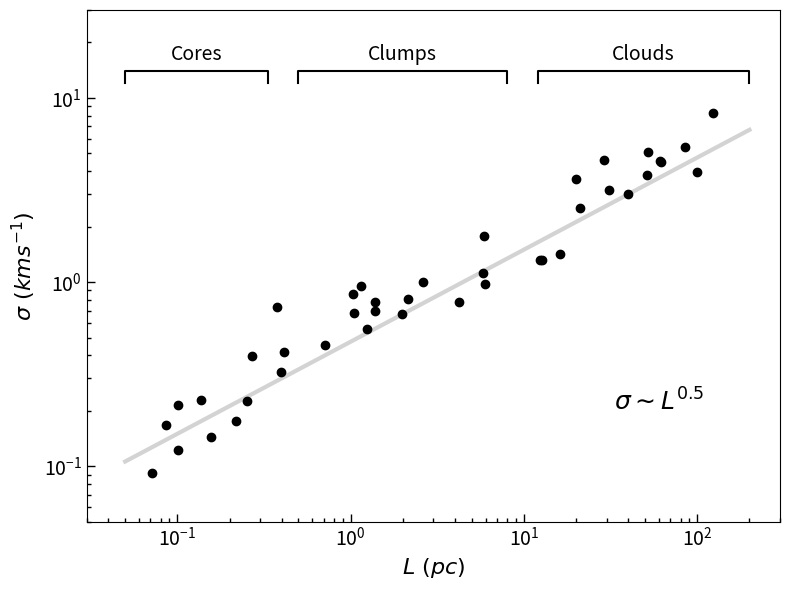

This chart was generated by the following Python code:
import numpy as np
import matplotlib.pyplot as plt
%matplotlib inline

fig = plt.figure(figsize=(8,6))
ax = fig.add_subplot(111)
ax.set_xlabel(r"$L\ (pc)$", fontsize=16)
ax.set_ylabel(r"$\sigma\ (km s^{-1})$", fontsize=16)

ax.set_xlim(0.03,300)
ax.set_ylim(0.05,30)
ax.set_xscale('log')
ax.set_yscale('log')
ax.tick_params(direction='in', which='major', length=6, width=1, colors='black', labelcolor='black', labelsize=14)
ax.tick_params(direction='in', which='minor', length=3, width=1, colors='black')

ax.plot(40, 3.0, 'ko')
scale = 3/40**0.5

npts = 50
L = np.logspace(-1.1, 2.1, num=npts)
L *= np.random.normal(loc=1, scale=0.2, size=npts)
sigv = scale * L**0.5
sigv *= np.random.normal(loc=1, scale=0.5, size=npts)
f = L**0.5/sigv
good = (f>0.33) & (f<3)
ax.plot(L[good], sigv[good], 'ko')

L = np.array([0.05,200])
ax.plot(L, scale*L**0.5, color='lightgrey', lw=3, zorder=0)

ax.text(np.sqrt(0.05*0.333), 16, 'Cores', fontsize=14, ha='center')
ax.plot([0.05,0.05,0.333,0.333], [12,14,14,12], 'k-')
ax.text(2, 16, 'Clumps', fontsize=14, ha='center')
ax.plot([0.5,0.5,8,8], [12,14,14,12], 'k-')
ax.text(np.sqrt(12*200), 16, 'Clouds', fontsize=14, ha='center')
ax.plot([12,12,200,200], [12,14,14,12], 'k-')
ax.text(60, 0.2, r'$\sigma \sim L^{0.5}$', fontsize=18, ha='center')

fig.tight_layout() 
plt.savefig('size-linewidth.pdf')